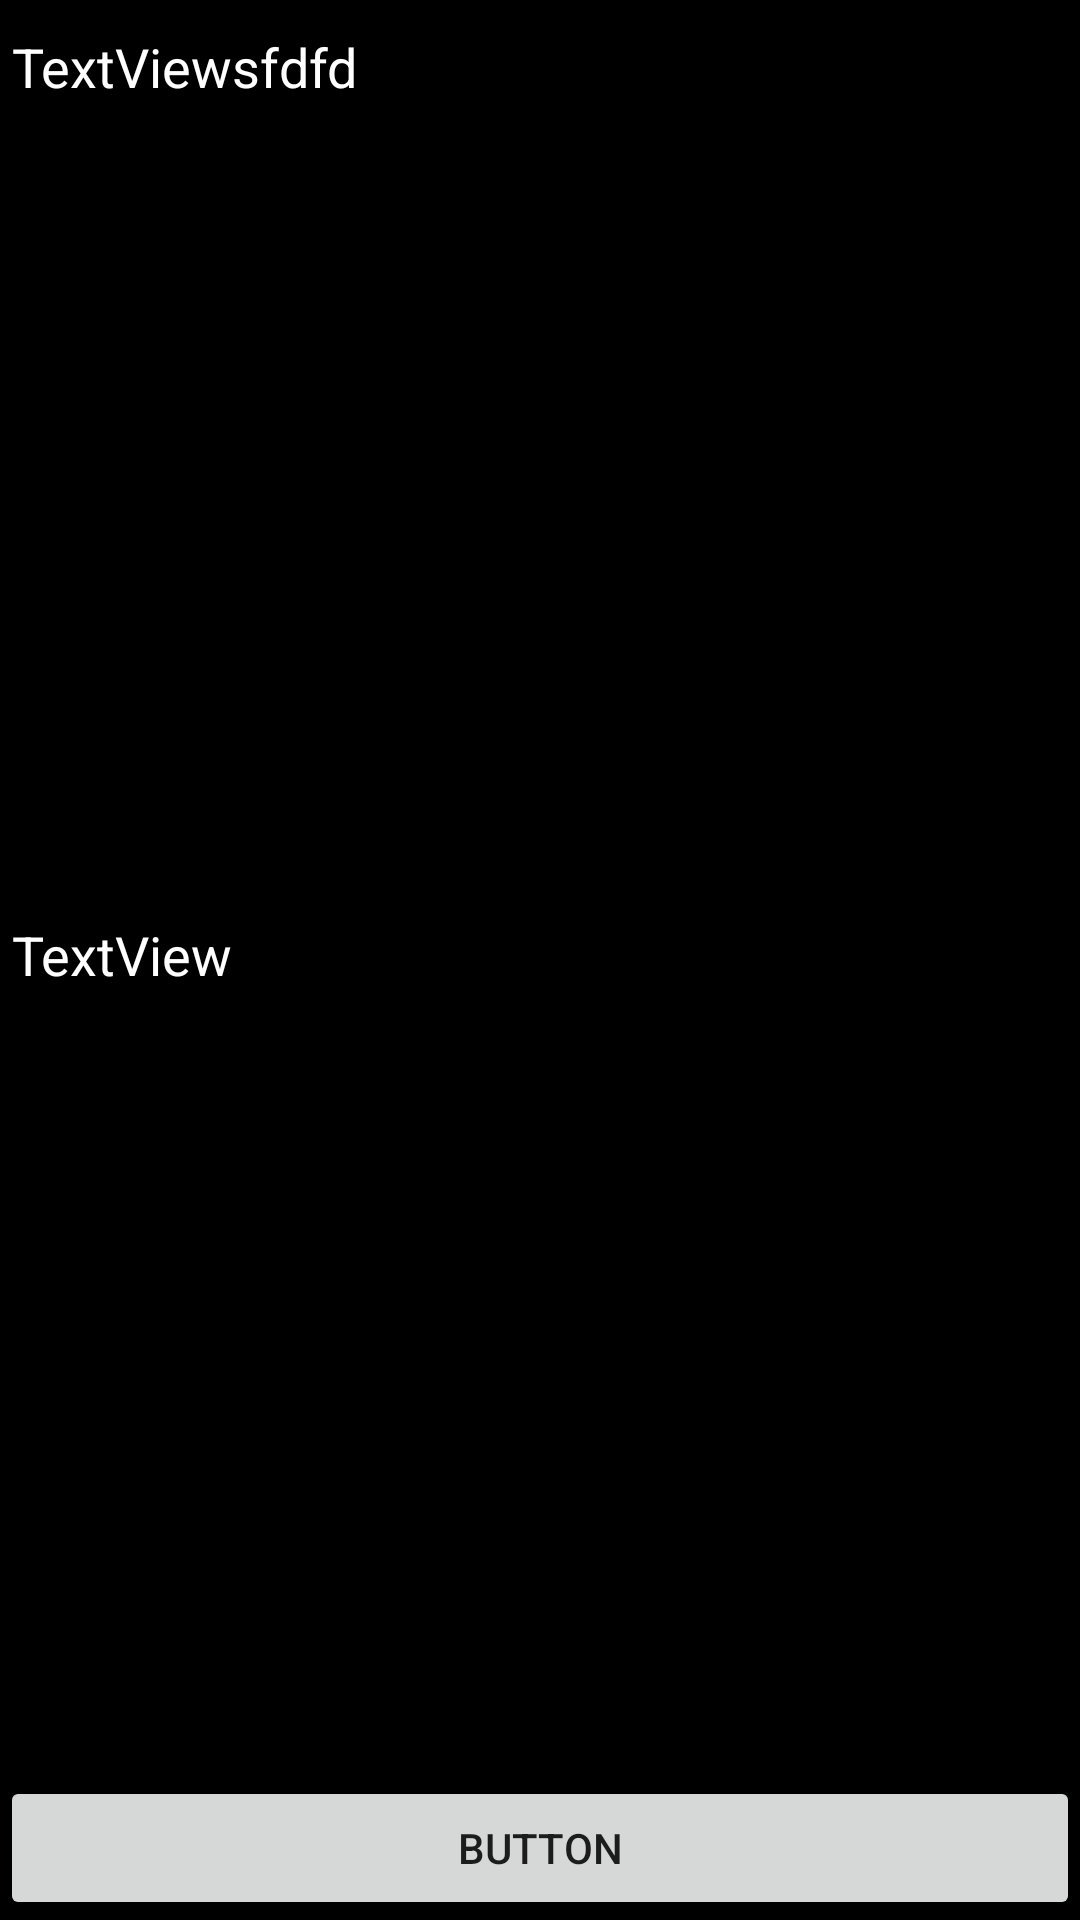

Android layout source for this screen:
<!-- AndroidManifest.xml: application theme Theme.Recipes -->
<!-- res/layout/activity_test_add.xml -->
<?xml version="1.0" encoding="utf-8"?>
<LinearLayout xmlns:android="http://schemas.android.com/apk/res/android"
    xmlns:app="http://schemas.android.com/apk/res-auto"
    xmlns:tools="http://schemas.android.com/tools"
    android:layout_width="match_parent"
    android:layout_height="match_parent"
    android:background="@color/black"
    android:orientation="vertical"
    tools:context=".testAddActivity">

    <EditText
        android:id="@+id/title"
        android:layout_width="match_parent"
        android:layout_height="wrap_content"
        android:text="TextViewsfdfd"
        android:textColor="@color/white"
        tools:layout_editor_absoluteX="13dp"
        tools:layout_editor_absoluteY="189dp" />

    <EditText
        android:id="@+id/content"
        android:layout_width="match_parent"
        android:layout_height="wrap_content"
        android:layout_weight="1"
        android:textColor="@color/white"
        android:text="TextView" />

    <Button
        android:id="@+id/btnAdd"
        android:layout_width="match_parent"
        android:layout_height="wrap_content"
        android:text="Button" />




</LinearLayout>
<!-- resources referenced by this layout -->
<resources>
  <color name="black">#FF000000</color>
  <color name="white">#FFFFFFFF</color>
  <style name="Theme.Recipes" parent="android:Theme.Material.Light.NoActionBar" />
</resources>
